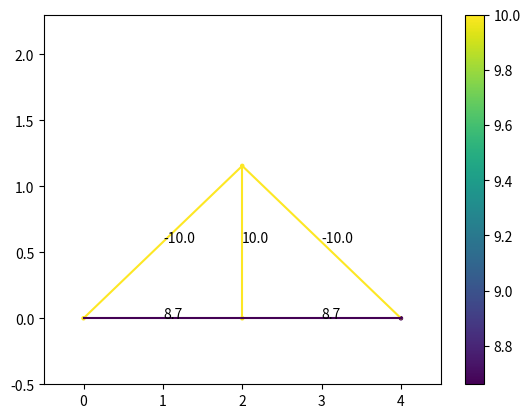

Python code for this plot:
import numpy as np
from numpy import linalg
import matplotlib.pyplot as plt
N=500

def rgba_to_hex(rgba):
    r = int(rgba[0] * 255)
    g = int(rgba[1] * 255)
    b = int(rgba[2] * 255)
    a = int(rgba[3] * 255)
    hex_code = "#{:02x}{:02x}{:02x}{:02x}".format(r, g, b, a)
    return hex_code

class joint:
    def __init__(self,pos,type=0,ext_F=[0,0]) -> None:
        self.pos=pos
        self.type=type#0为一般，1为支座约束，2为铰链约束
        self.F=[]
        self.ext_F=ext_F

joints=[joint([0,0],1),joint([4,0],2),joint([2,2/np.sqrt(3)]),joint([2,0],ext_F=[0,-10])]
num=len(joints)
pos=np.array([[0,0],[4,0],[2,2/np.sqrt(3)],[2,0]])
pos2=pos/5+0.1#可视化的位置
pos2[:,1]+=0.3
Adj=np.array([[0,2],[0,3],[2,3],[1,2],[1,3]])

#cur用于控制其他约束力
cur=num
A=np.zeros((2*num,2*num))
B=np.zeros(2*num)

for j in range(num):
    eqa1,eqa2=np.zeros(2*num),np.zeros(2*num)
    for i in range(len(Adj)):
        if(j in Adj[i]):
            index=Adj[i][1] if Adj[i][0]==j else Adj[i][0]
            tmp=pos[index]-pos[j]
            dir=tmp/(tmp.dot(tmp)**0.5)
            eqa1[i]=dir[0]#x方向
            eqa2[i]=dir[1]#y方向
    if(joints[j].type==1):
        eqa2[cur+1]=1
        cur+=1
    if(joints[j].type==2):
        eqa1[cur+1]=1
        eqa2[cur+2]=1
        cur+=2
    A[2*j,:]=eqa1
    A[2*j+1,:]=eqa2
    obj=joints[j]
    if(obj!=[0,0]):
        B[2*j]=-obj.ext_F[0]
        B[2*j+1]=-obj.ext_F[1]
        
ans=linalg.solve(A,B)
print(ans)
x = pos[Adj[:,0]]
y = pos[Adj[:,1]]

data =np.array([abs(i) for i in ans[:num+1]])

# 选择一个colormap
cmap = plt.cm.get_cmap('viridis')

# 对数据进行归一化，将值映射到[0, 1]的区间
normalized_data = (data - data.min()) / (data.max() - data.min())

# 将归一化后的数据传入colormap中，得到对应的颜色数组
colors = cmap(normalized_data)

plt.scatter(np.array(pos)[:,0],np.array(pos)[:,1], c=[abs(i) for i in ans[:num]],cmap="viridis", s=5)

for i in range(len(x)):
    plt.plot([x[i][0],y[i][0]],[x[i][1],y[i][1]],color=rgba_to_hex(colors[i]))
    plt.annotate(str(round(ans[i],1)),[(x[i][0]+y[i][0])/2,(x[i][1]+y[i][1])/2])
plt.xlim(-0.5,4.5)
plt.ylim(-0.5,2.3)
plt.colorbar()
plt.show()